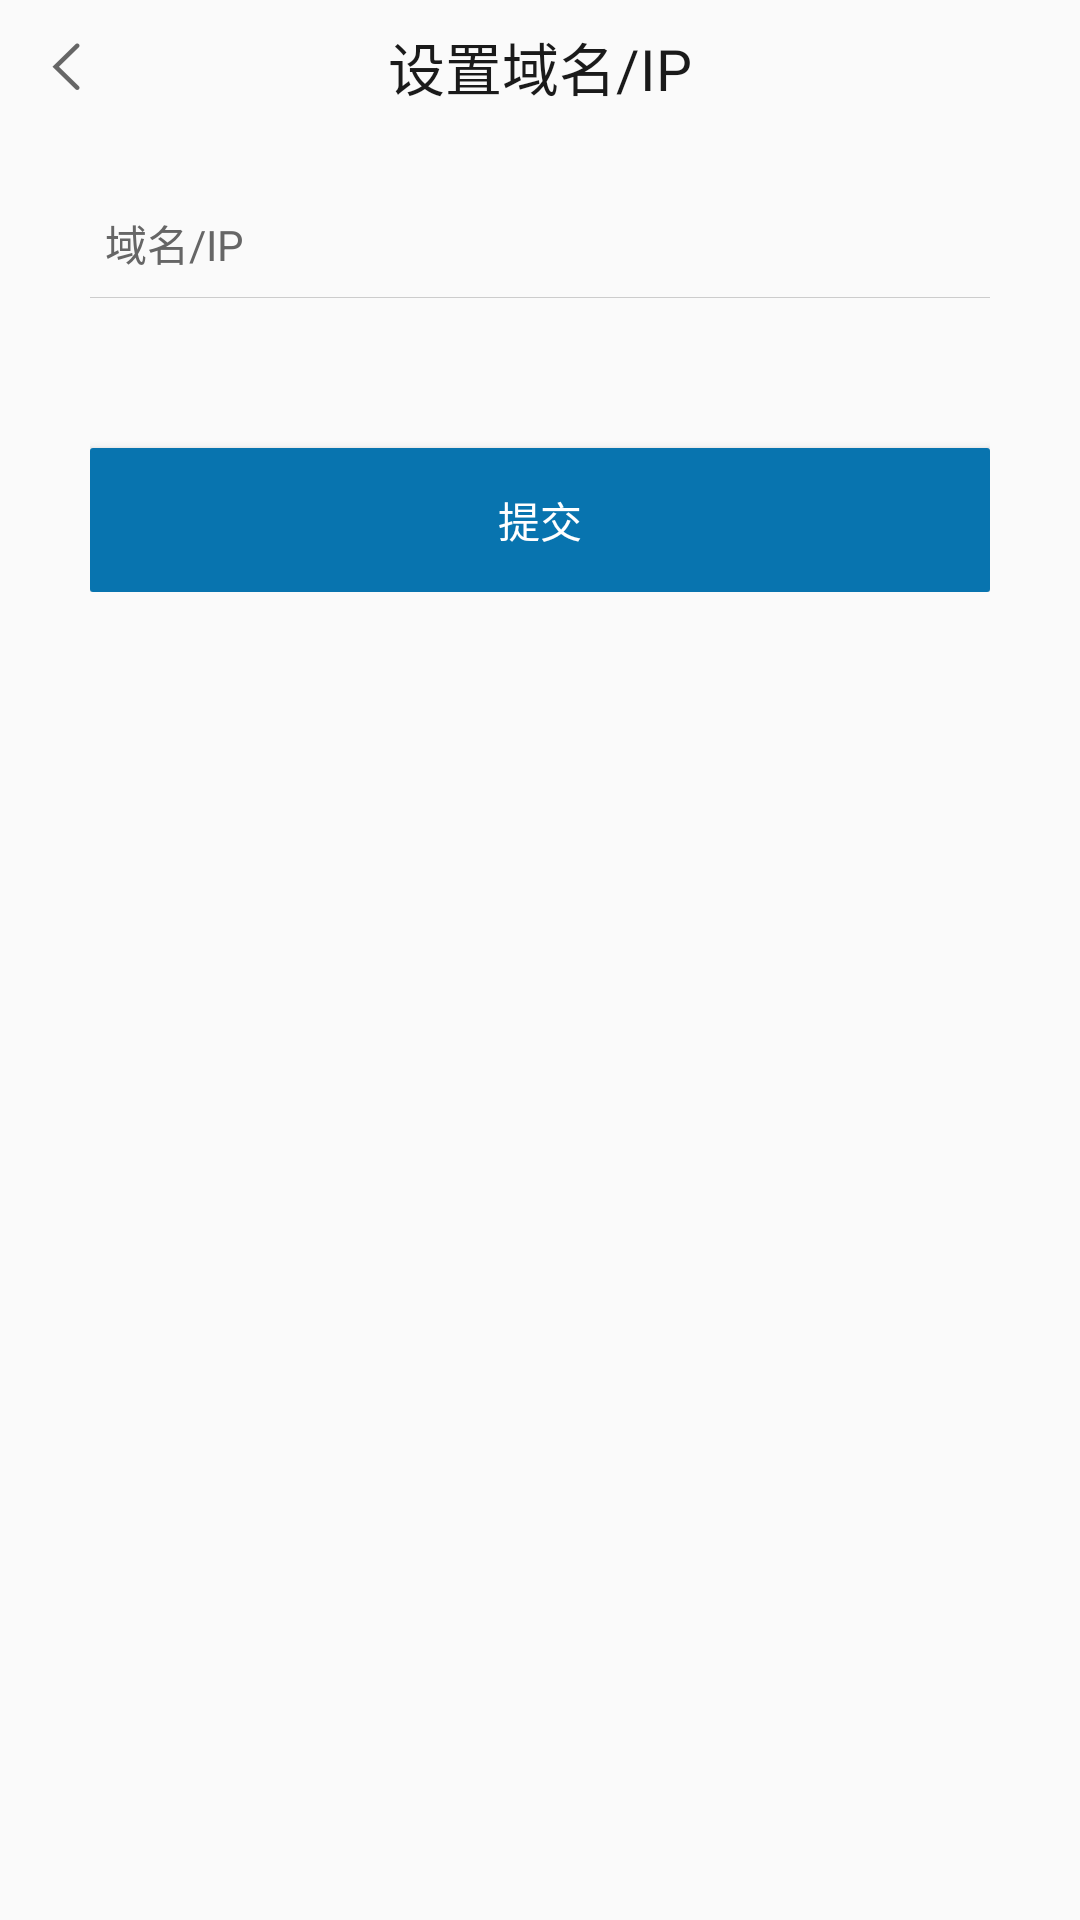

Here is an Android app screen rendered from its layout file. Give the layout XML and the strings, colors and styles it references.
<!-- AndroidManifest.xml: application theme AppTheme -->
<!-- res/layout/activity_login_set.xml -->
<?xml version="1.0" encoding="utf-8"?>
<LinearLayout xmlns:android="http://schemas.android.com/apk/res/android"
              android:id="@+id/loginSet_root_LL"
              android:layout_width="match_parent"
              android:layout_height="match_parent"
              android:clickable="true"
              android:gravity="center_horizontal"
              android:orientation="vertical">

    <RelativeLayout
            android:layout_width="match_parent"
            android:layout_height="44dp">

        <ImageView
                android:id="@+id/loginSet_back_Img"
                android:layout_width="44dp"
                android:layout_height="44dp"
                android:layout_alignParentStart="true"
                android:layout_alignParentTop="true"
                android:padding="11dp"
                android:src="@drawable/nav_back_btn" />

        <TextView
                android:layout_width="wrap_content"
                android:layout_height="wrap_content"
                android:layout_centerInParent="true"
                android:text="@string/login_set"
                android:textColor="#1a1a1a"
                android:textSize="19dp" />
    </RelativeLayout>

    <LinearLayout
            android:layout_width="match_parent"
            android:layout_height="wrap_content"
            android:gravity="center_horizontal"
            android:orientation="vertical"
            android:paddingLeft="30dp"
            android:paddingRight="30dp">

        <LinearLayout
                android:layout_width="match_parent"
                android:layout_height="55dp"
                android:orientation="horizontal"
                android:paddingLeft="5dp"
                android:paddingTop="19dp">

            <TextView
                    android:layout_width="65dp"
                    android:layout_height="match_parent"
                    android:gravity="center_vertical"
                    android:text="@string/login_set_hint"
                    android:textColor="#666666"
                    android:textSize="14dp" />

            <EditText
                    android:id="@+id/loginSet_ip_E"
                    android:layout_width="match_parent"
                    android:layout_height="match_parent"
                    android:background="@android:color/transparent"
                    android:maxLines="1"
                    android:text=""
                    android:textColor="#1a1a1a"
                    android:textSize="14dp" />


        </LinearLayout>

        <View
                android:layout_width="match_parent"
                android:layout_height="1px"
                android:background="#cccccc" />

        <Button
                android:id="@+id/loginSet_commit_B"
                android:layout_width="match_parent"
                android:layout_height="wrap_content"
                android:layout_marginTop="50dp"
                android:background="@drawable/btn_enabled_0874af"
                android:text="@string/login_set_commit"
                android:textColor="#ffffff"
                android:textSize="14dp" />
    </LinearLayout>
</LinearLayout>
<!-- resources referenced by this layout -->
<resources>
  <!-- drawable btn_enabled_0874af (drawable) -->
  <?xml version="1.0" encoding="utf-8"?>
  <shape xmlns:android="http://schemas.android.com/apk/res/android"
      android:shape="rectangle">
      <corners android:radius="1dp"></corners>
      <solid android:color="#0874af"></solid>
  </shape>
  <!-- drawable nav_back_btn: png bitmap (drawable-hdpi, 1310 bytes) -->
  <string name="login_set">设置域名/IP</string>
  <string name="login_set_commit">提交</string>
  <string name="login_set_hint">域名/IP</string>
  <style name="AppTheme" parent="Theme.AppCompat.Light.NoActionBar">
          
          <item name="colorPrimary">@color/colorPrimary</item>
          <item name="colorPrimaryDark">@color/colorPrimaryDark</item>
          <item name="colorAccent">@color/colorAccent</item>
      </style>
  <color name="colorPrimary">#333333</color>
  <color name="colorPrimaryDark">#333333</color>
  <color name="colorAccent">#333333</color>
</resources>
